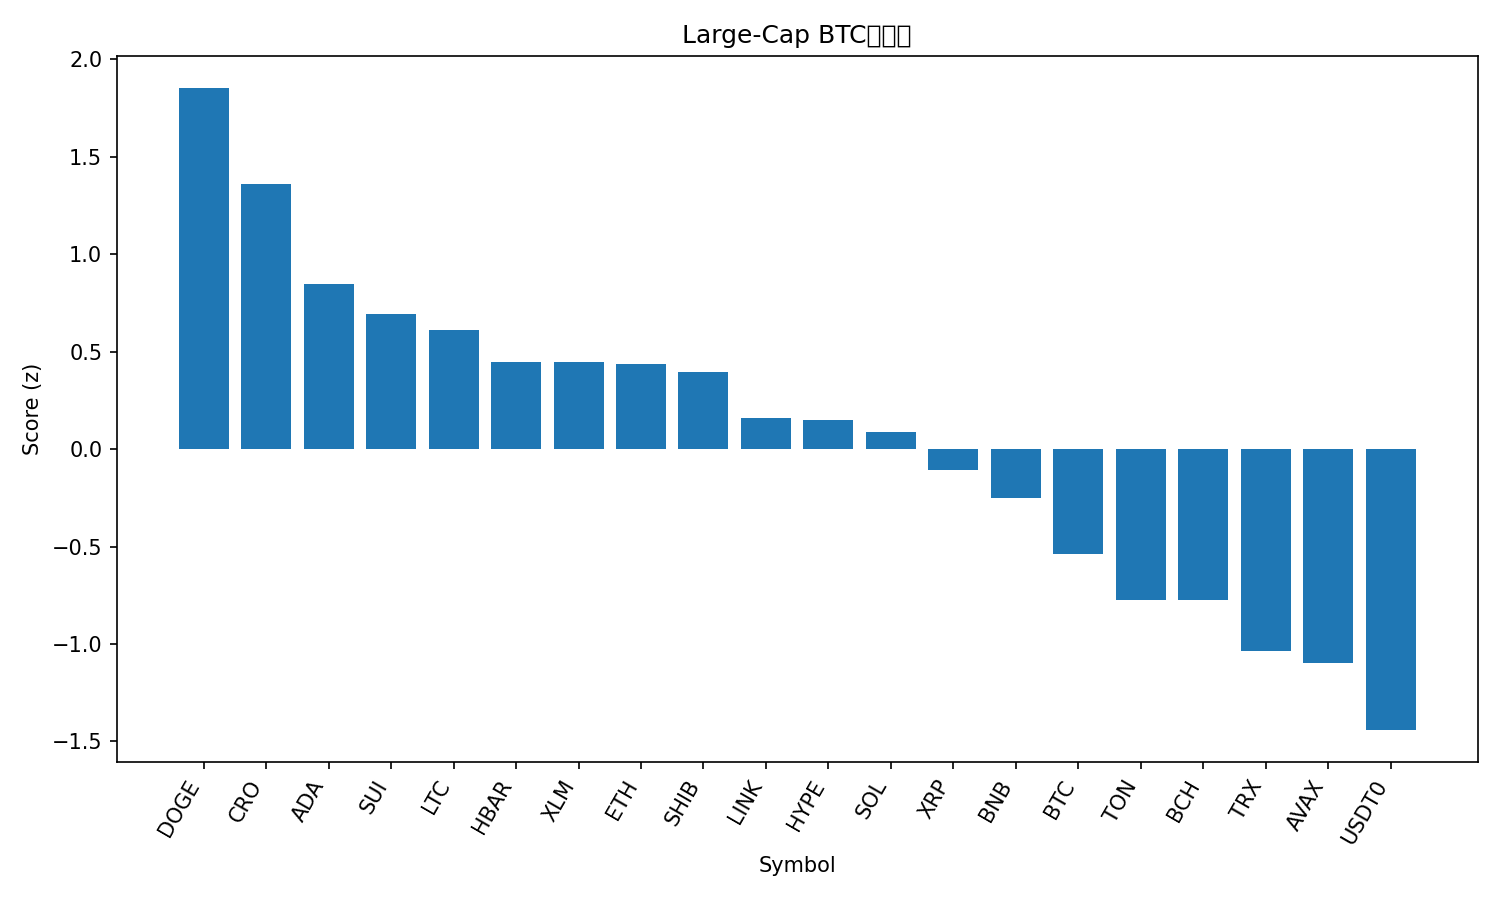

Data behind this chart, as committed beside it:
rank, name, symbol, price_btc, price_usd, pct_1h_btc, pct_24h_btc, pct_7d_btc, market_cap_rank, market_cap_usd, volume_usd, score
1, Dogecoin, DOGE, 2.17e-06, 0.2572, 1.296, 6.498, 3.047, 8, 38932557783, 3489957725, 1.853
2, Cronos, CRO, 1.81e-06, 0.2154, 0.809, 7.05, 5.704, 31, 7505988371, 93707628, 1.36
3, Cardano, ADA, 7.27e-06, 0.8623, 0.7613, 3.869, 1.804, 11, 31497020305, 1781148643, 0.8481
4, Sui, SUI, 3.017e-05, 3.58, 0.4362, 6.374, 2.691, 18, 12983541803, 1490489248, 0.6959
5, Litecoin, LTC, 0.0009991, 118.6, 0.1215, 8.26, 6.643, 26, 9031933229, 1294272176, 0.6105
6, Hedera, HBAR, 1.92e-06, 0.2281, 0.4944, 4.157, -0.1927, 25, 9671724646, 282895375, 0.4497
7, Stellar, XLM, 3.38e-06, 0.4011, 0.2303, 6.23, 3.667, 21, 12808777580, 441309884, 0.4459
8, Ethereum, ETH, 0.03711, 4403, 0.4634, 2.697, 3.02, 2, 532204147722, 48964408551, 0.4364
9, Shiba Inu, SHIB, 1.06887e-10, 1.269e-05, 0.5288, 3.224, -0.3981, 32, 7473720606, 228559268, 0.397
10, Chainlink, LINK, 0.0001922, 22.8, 0.2768, 3.551, 1.222, 14, 15466896299, 925023979, 0.1583
11, Hyperliquid, HYPE, 0.0004135, 49.07, -0.03864, 5.461, 7.15, 17, 13284772157, 651022965, 0.1472
12, Solana, SOL, 0.001896, 225, 0.1351, 3.942, 3.046, 6, 122295414650, 9359930709, 0.08855
13, XRP, XRP, 2.512e-05, 2.98, 0.3315, 1.215, -1.961, 3, 178491115333, 6367687843, -0.106
14, BNB, BNB, 0.00874, 1037, 0.3914, -1.007, -2.034, 5, 144496010354, 2111509072, -0.2508
15, Bitcoin, BTC, 1.0, 118682, 0.0, 0.0, 0.0, 1, 2364674597159, 75925057611, -0.54
16, Toncoin, TON, 2.373e-05, 2.82, -0.1145, 1.615, -4.96, 33, 7091720956, 151100940, -0.7721
17, Bitcoin Cash, BCH, 0.004924, 584.4, -0.169, 0.5295, -0.2094, 22, 11645003566, 487933488, -0.773
18, TRON, TRX, 2.88e-06, 0.3419, -0.1217, -1.389, -3.983, 10, 32370542608, 792367278, -1.035
19, Avalanche, AVAX, 0.0002587, 30.71, -0.1312, -0.4567, -7.811, 19, 12973089006, 1240777820, -1.098
20, USDT0, USDT0, 8.43e-06, 0.9999, -0.2115, -3.658, -5.851, 34, 6957427256, 787719533, -1.442
21, Figure Heloc, FIGR_HELOC, 8.51e-06, 1.01, -0.1366, -5.993, -4.881, 20, 12877311017, 21009767, -1.535
